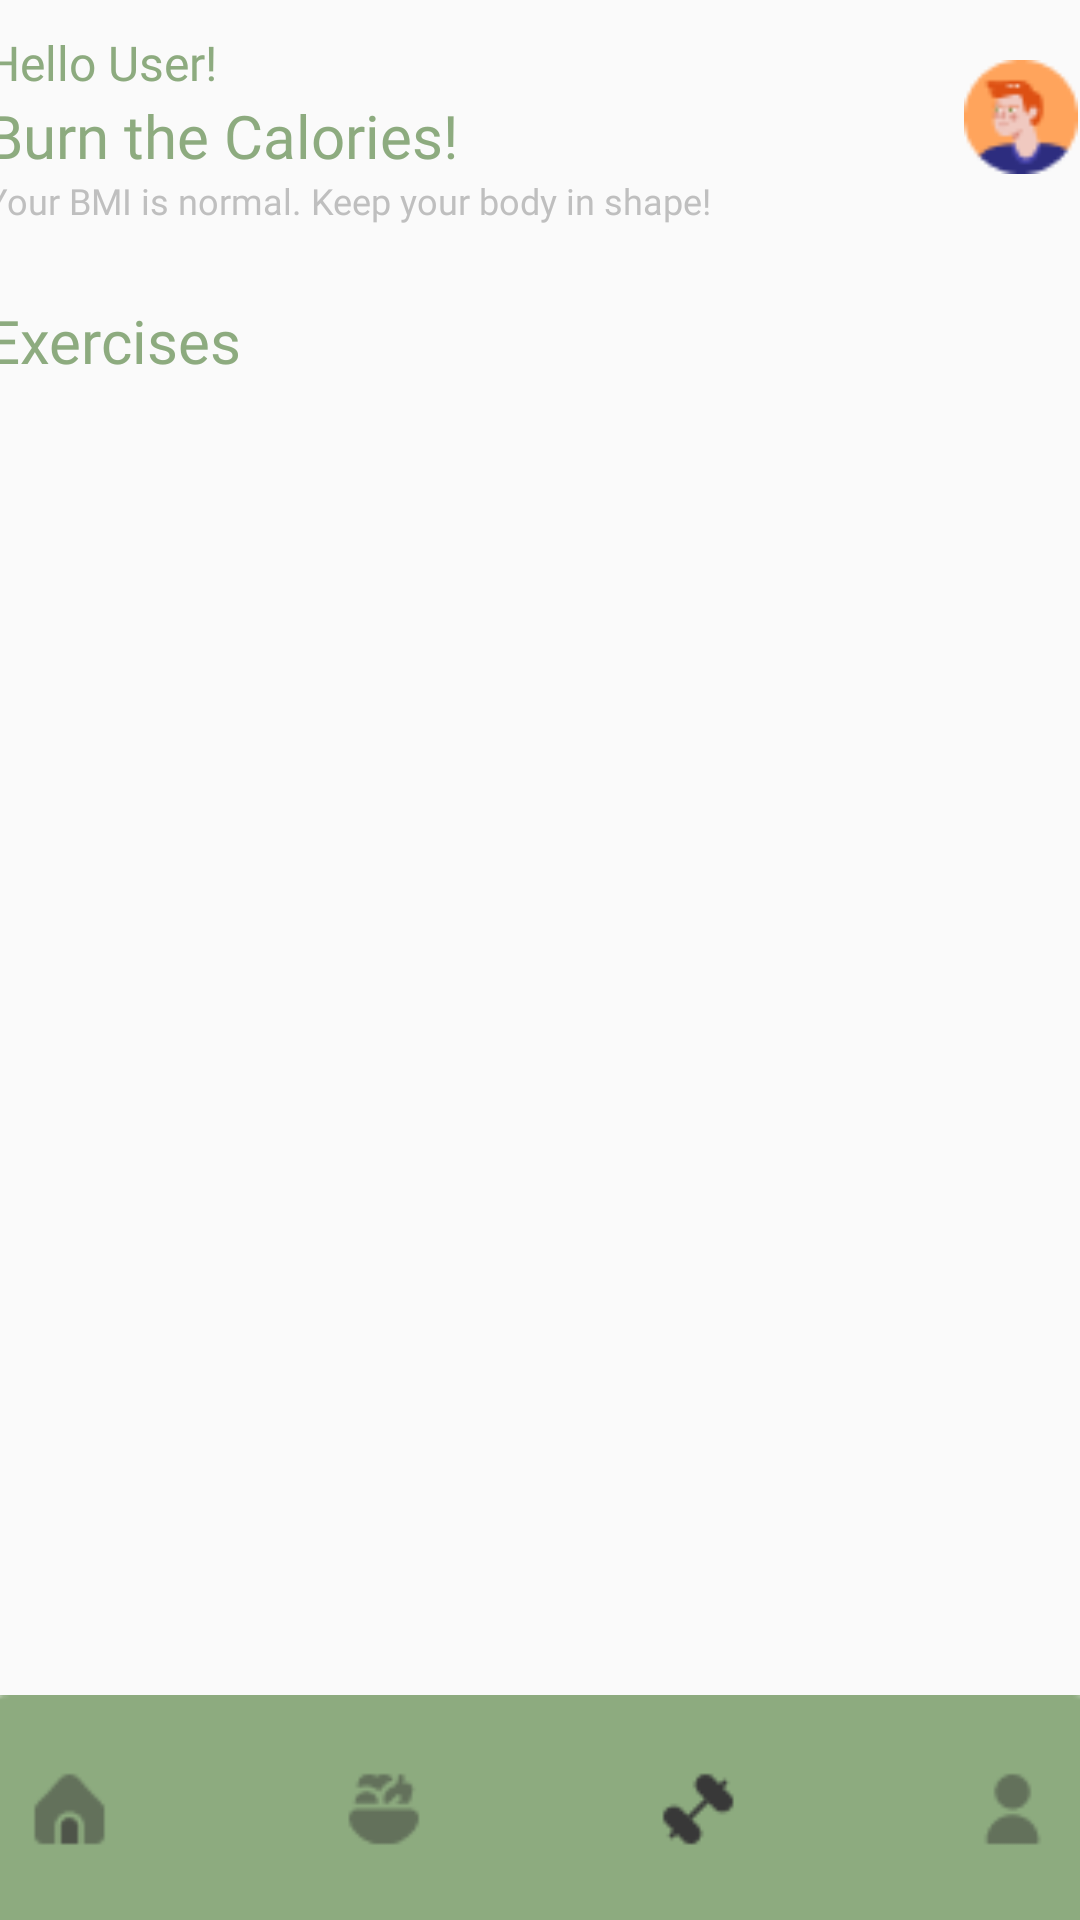

The Android layout XML behind this screen, and the referenced resources:
<!-- AndroidManifest.xml: application theme Theme.ProjectFitlyP4 -->
<!-- res/layout/main_exercise.xml -->
<?xml version="1.0" encoding="utf-8"?>
<androidx.constraintlayout.widget.ConstraintLayout xmlns:android="http://schemas.android.com/apk/res/android"
    xmlns:app="http://schemas.android.com/apk/res-auto"
    xmlns:tools="http://schemas.android.com/tools"
    android:layout_width="match_parent"
    android:layout_height="match_parent"
    tools:context=".ExerciseMain">

    <ImageView
        android:id="@+id/nav_bar"
        android:layout_width="398dp"
        android:layout_height="75dp"
        android:src="@drawable/nv_bar"
        app:layout_constraintBottom_toBottomOf="parent"
        app:layout_constraintEnd_toEndOf="parent"
        app:layout_constraintStart_toStartOf="parent" />

    <androidx.constraintlayout.widget.ConstraintLayout
        android:id="@+id/constraintLayout"
        android:layout_width="409dp"
        android:layout_height="120dp"
        android:layout_marginTop="10dp"
        android:paddingStart="20dp"
        android:paddingEnd="20dp"
        app:layout_constraintEnd_toEndOf="parent"
        app:layout_constraintHorizontal_bias="0.516"
        app:layout_constraintStart_toStartOf="parent"
        app:layout_constraintTop_toTopOf="parent">

        <ImageView
            android:id="@+id/logo_user"
            android:layout_width="40dp"
            android:layout_height="38dp"
            android:layout_marginTop="10dp"
            android:layout_marginEnd="4dp"
            android:src="@drawable/logo_user"
            app:layout_constraintEnd_toEndOf="parent"
            app:layout_constraintTop_toTopOf="parent" />

        <TextView
            android:id="@+id/text1"
            android:layout_width="wrap_content"
            android:layout_height="wrap_content"
            android:fontFamily="@font/poppins_semibold"
            android:text="Hello User!"
            android:textColor="#8DAB7F"
            android:textSize="16sp"
            app:layout_constraintStart_toStartOf="parent"
            app:layout_constraintTop_toTopOf="parent" />

        <TextView
            android:id="@+id/text2"
            android:layout_width="wrap_content"
            android:layout_height="wrap_content"
            android:fontFamily="@font/poppins_semibold"
            android:text="Burn the Calories!"
            android:textColor="#8DAB7F"
            android:textSize="20sp"
            app:layout_constraintStart_toStartOf="parent"
            app:layout_constraintTop_toBottomOf="@+id/text1" />

        <TextView
            android:id="@+id/text3"
            android:layout_width="wrap_content"
            android:layout_height="wrap_content"
            android:fontFamily="@font/poppins_semibold"
            android:text="Your BMI is normal. Keep your body in shape!"
            android:textColor="#BFBFBF"
            android:textSize="12sp"
            app:layout_constraintStart_toStartOf="parent"
            app:layout_constraintTop_toBottomOf="@+id/text2" />

        <TextView
            android:id="@+id/text4"
            android:layout_width="100dp"
            android:layout_height="30dp"
            android:fontFamily="@font/poppins_semibold"
            android:text="Exercises"
            android:textColor="#8DAB7F"
            android:textSize="20sp"
            app:layout_constraintBottom_toBottomOf="parent"
            app:layout_constraintStart_toStartOf="parent" />

    </androidx.constraintlayout.widget.ConstraintLayout>

    <androidx.recyclerview.widget.RecyclerView
        android:id="@+id/recyclerview"
        android:layout_width="409dp"
        android:layout_height="524dp"
        android:layout_marginTop="1dp"
        android:layout_marginBottom="1dp"
        app:layout_constraintBottom_toTopOf="@+id/nav_bar"
        app:layout_constraintEnd_toEndOf="parent"
        app:layout_constraintStart_toStartOf="parent"
        app:layout_constraintTop_toBottomOf="@+id/constraintLayout" />


</androidx.constraintlayout.widget.ConstraintLayout>
<!-- resources referenced by this layout -->
<resources>
  <!-- drawable logo_user: png bitmap (drawable, 1412 bytes) -->
  <!-- drawable nv_bar: png bitmap (drawable, 2224 bytes) -->
  <style name="Theme.ProjectFitlyP4" parent="Base.Theme.ProjectFitlyP4" />
  <style name="Base.Theme.ProjectFitlyP4" parent="Theme.AppCompat.Light.NoActionBar">
          
          
      </style>
</resources>
